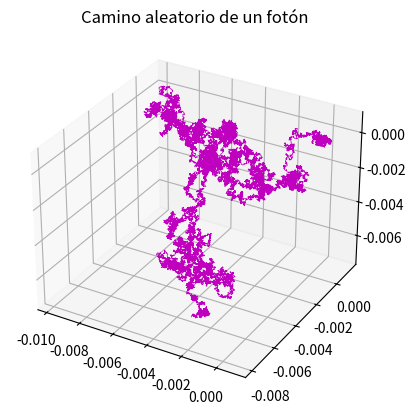
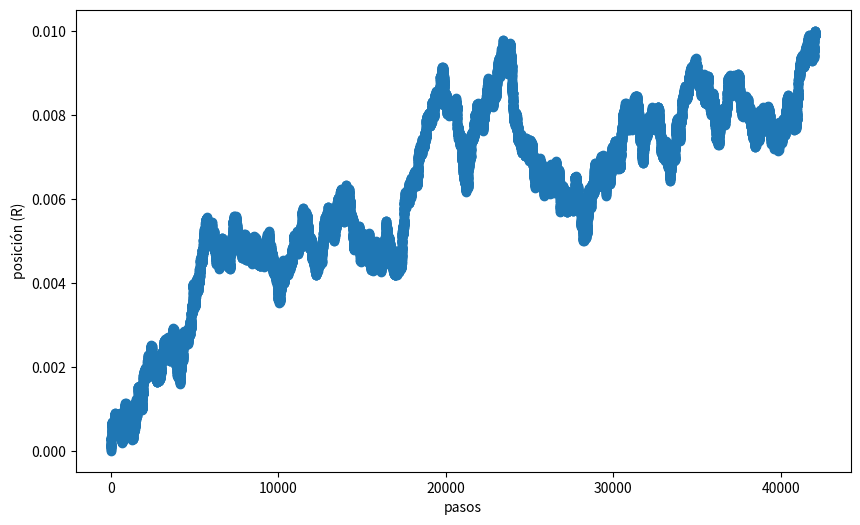

Reproduce these figures in Python, in order.
# -*- coding: utf-8 -*-
"""
Física Computacional - TS13

[redacted]
[redacted]

MÉTODO MONTE CARLO: Difusión de fotones en el sol
"""

import numpy as np
import matplotlib.pyplot as plt

''' Se crea la función que permite generar el camino aleatorio del fotón con parámetros:
    - el número de iteraciones
    - la lista de posiciones inicial 
    - el paso medio en cada iteracion
La misma retorna la posición del fotón y la lista actualizada de posiciones una vez ejecutado el 
camino aleatorio. '''

def CaminoAleatorio(lista_pos, nIter,pasomedio):
    
    #Se establece el tamaño del paso aleatorias x, y y z
    xPos = (np.random.random()-0.5)*2
    yPos = (np.random.random()-0.5)*2
    zPos = (np.random.random()-0.5)*2
    
    #Se calcula y define L como la distancia que recorre el fotón
    L=np.sqrt((xPos)**2+(yPos)**2+(zPos)**2) 
    
    #Se establecen los cambios de posición en x, y y z que sufrirá el fotón según el camino medio
    #que este recorre
    deltaX= (1/L)*xPos*pasomedio
    deltaY= (1/L)*yPos*pasomedio
    deltaZ= (1/L)*zPos*pasomedio
    
    #Se definen las nuevas posiciones en x, y y z sumando los cambios de posición a las posiciones
    #anteriores
    nuevaxPos = lista_pos[0][nIter-1] + deltaX
    nuevayPos = lista_pos[1][nIter-1] + deltaY
    nuevazPos = lista_pos[2][nIter-1] + deltaZ
    
    #Se actualiza la lista de posiciones con las nuevas posiciones x, y y z
    lista_pos[0].append(nuevaxPos)
    lista_pos[1].append(nuevayPos)
    lista_pos[2].append(nuevazPos)
    

    return lista_pos,L

#Se disminuye el valor del verdadero radio de la región solar
R=0.01 
#Se define el camino medio que realiza el fotón en cada paso
l=5e-5
#Se calcula la cantidad n de pasos promedio que debería dar el fotón para salir de la región solar
Nteórico= (R/l)**2

#Se define la velocidad de la luz    
c=299792458

#Se define el valor arbitrario de veces que se ejecutará el camino aleatorio
ValorArbitrario= 10

#Se inicializan las variables de distancia total recorrida por el fotón (Ltotal), cantidad total 
#de pasos (nTotal) y tiempo total que recorre el fotón (t)
Ltotal=0
nTotal=0
t=0

#Se crea un ciclo que ejecute el algoritmo el número de veces definido
for i in range(0,ValorArbitrario+1):
    #Se define la lista de posiciones inicial, donde el fotón inicia desde el origen
    lista_posiciones= [[0.],[0.],[0.]]
    #Se inicializan las listas de radios y de posiciones
    lista_radios=[]
    lista_pasos=[]
    #Se inicializa el número de pasos en 1
    nPasos=1
    continuar=True
    #Se crea un ciclo que ejecuta el camino aleatorio hasta que la posición del fotón sea mayor 
    #al radio de la región (R)
    while continuar==True:
        #Se ejecuta el camino aleatorio con la lista de posiciones inicial
        lista_posiciones,L= CaminoAleatorio(lista_posiciones, nPasos,l)
        #Se actualiza la distancia total recorrida por el fotón sumando la distancia que este recorre
        #en cada paso
        Ltotal+=L
        #Se calcula el radio de la posición del fotón en cada paso
        Rn = ((np.abs(lista_posiciones[0][nPasos-1]))**2 + (np.abs(lista_posiciones[1][nPasos-1]))**2 + (np.abs(lista_posiciones[2][nPasos-1]))**2)**(1/2)
        #Se actualiza la lista de radios que toma el fotón en cada paso
        lista_radios.append(Rn)
        #Se genera un condicional para determinar si el radio desde el origen hasta  
        #la posicion actual del fotón es mayor que el radio de la región
        if Rn < R:
            continuar=True
            #Se va actualizando la cantidad de pasos que va realizando el fotón
            nPasos+=1
        else:
            continuar=False
        #Se actualiza la lista de pasos ejecutados
        lista_pasos.append(nPasos)
    #Se suman la cantidad de pasos ejecutados por el fotón en todas las iteraciones
    nTotal+=nPasos
    #Se calcula el tiempo total que tarda el fotón en salir de la región 
    t+=Ltotal/c
    #Se calcula el número de pasos promedio que debe ejecutar el fotón para salir de la región
    nPromedio=nTotal/ValorArbitrario
    
#Se calcula el tiempo promedio que tarda el fotón en salir de la región en años
tpromedio=(t/ValorArbitrario)*(1/60)*(1/60)*(1/24)*(1/365.25)

#Lpromedio=Ltotal/ValorArbitrario

print("El N teórico es: ", Nteórico)    
print("El promedio de pasos que deberá ejecutar el fotón será", nPromedio, "para",ValorArbitrario, "iteraciones")
print("El fotón tardará en salir de la región: ",tpromedio, 'años')
#print(lista_posiciones)
#print(lista_radios)


#Se grafica el camino aleatorio del fotón en 3 dimensiones
ax = plt.axes(projection="3d")
plt.figure(figsize=(10,6)) 
ax.plot3D(lista_posiciones[0], lista_posiciones[1],lista_posiciones[2], c='m', lw=0.5)
ax.set_title('Camino aleatorio de un fotón')
plt.show()

#Se hace un gráfico de posición en función de los pasos que ejctuta el fotón para identificar en qué
#rango de pasos este sale de la región solar
plt.figure(figsize=(10,6))
plt.scatter(lista_pasos, lista_radios)
plt.xlabel('pasos')
plt.ylabel('posición (R)')
plt.show()

